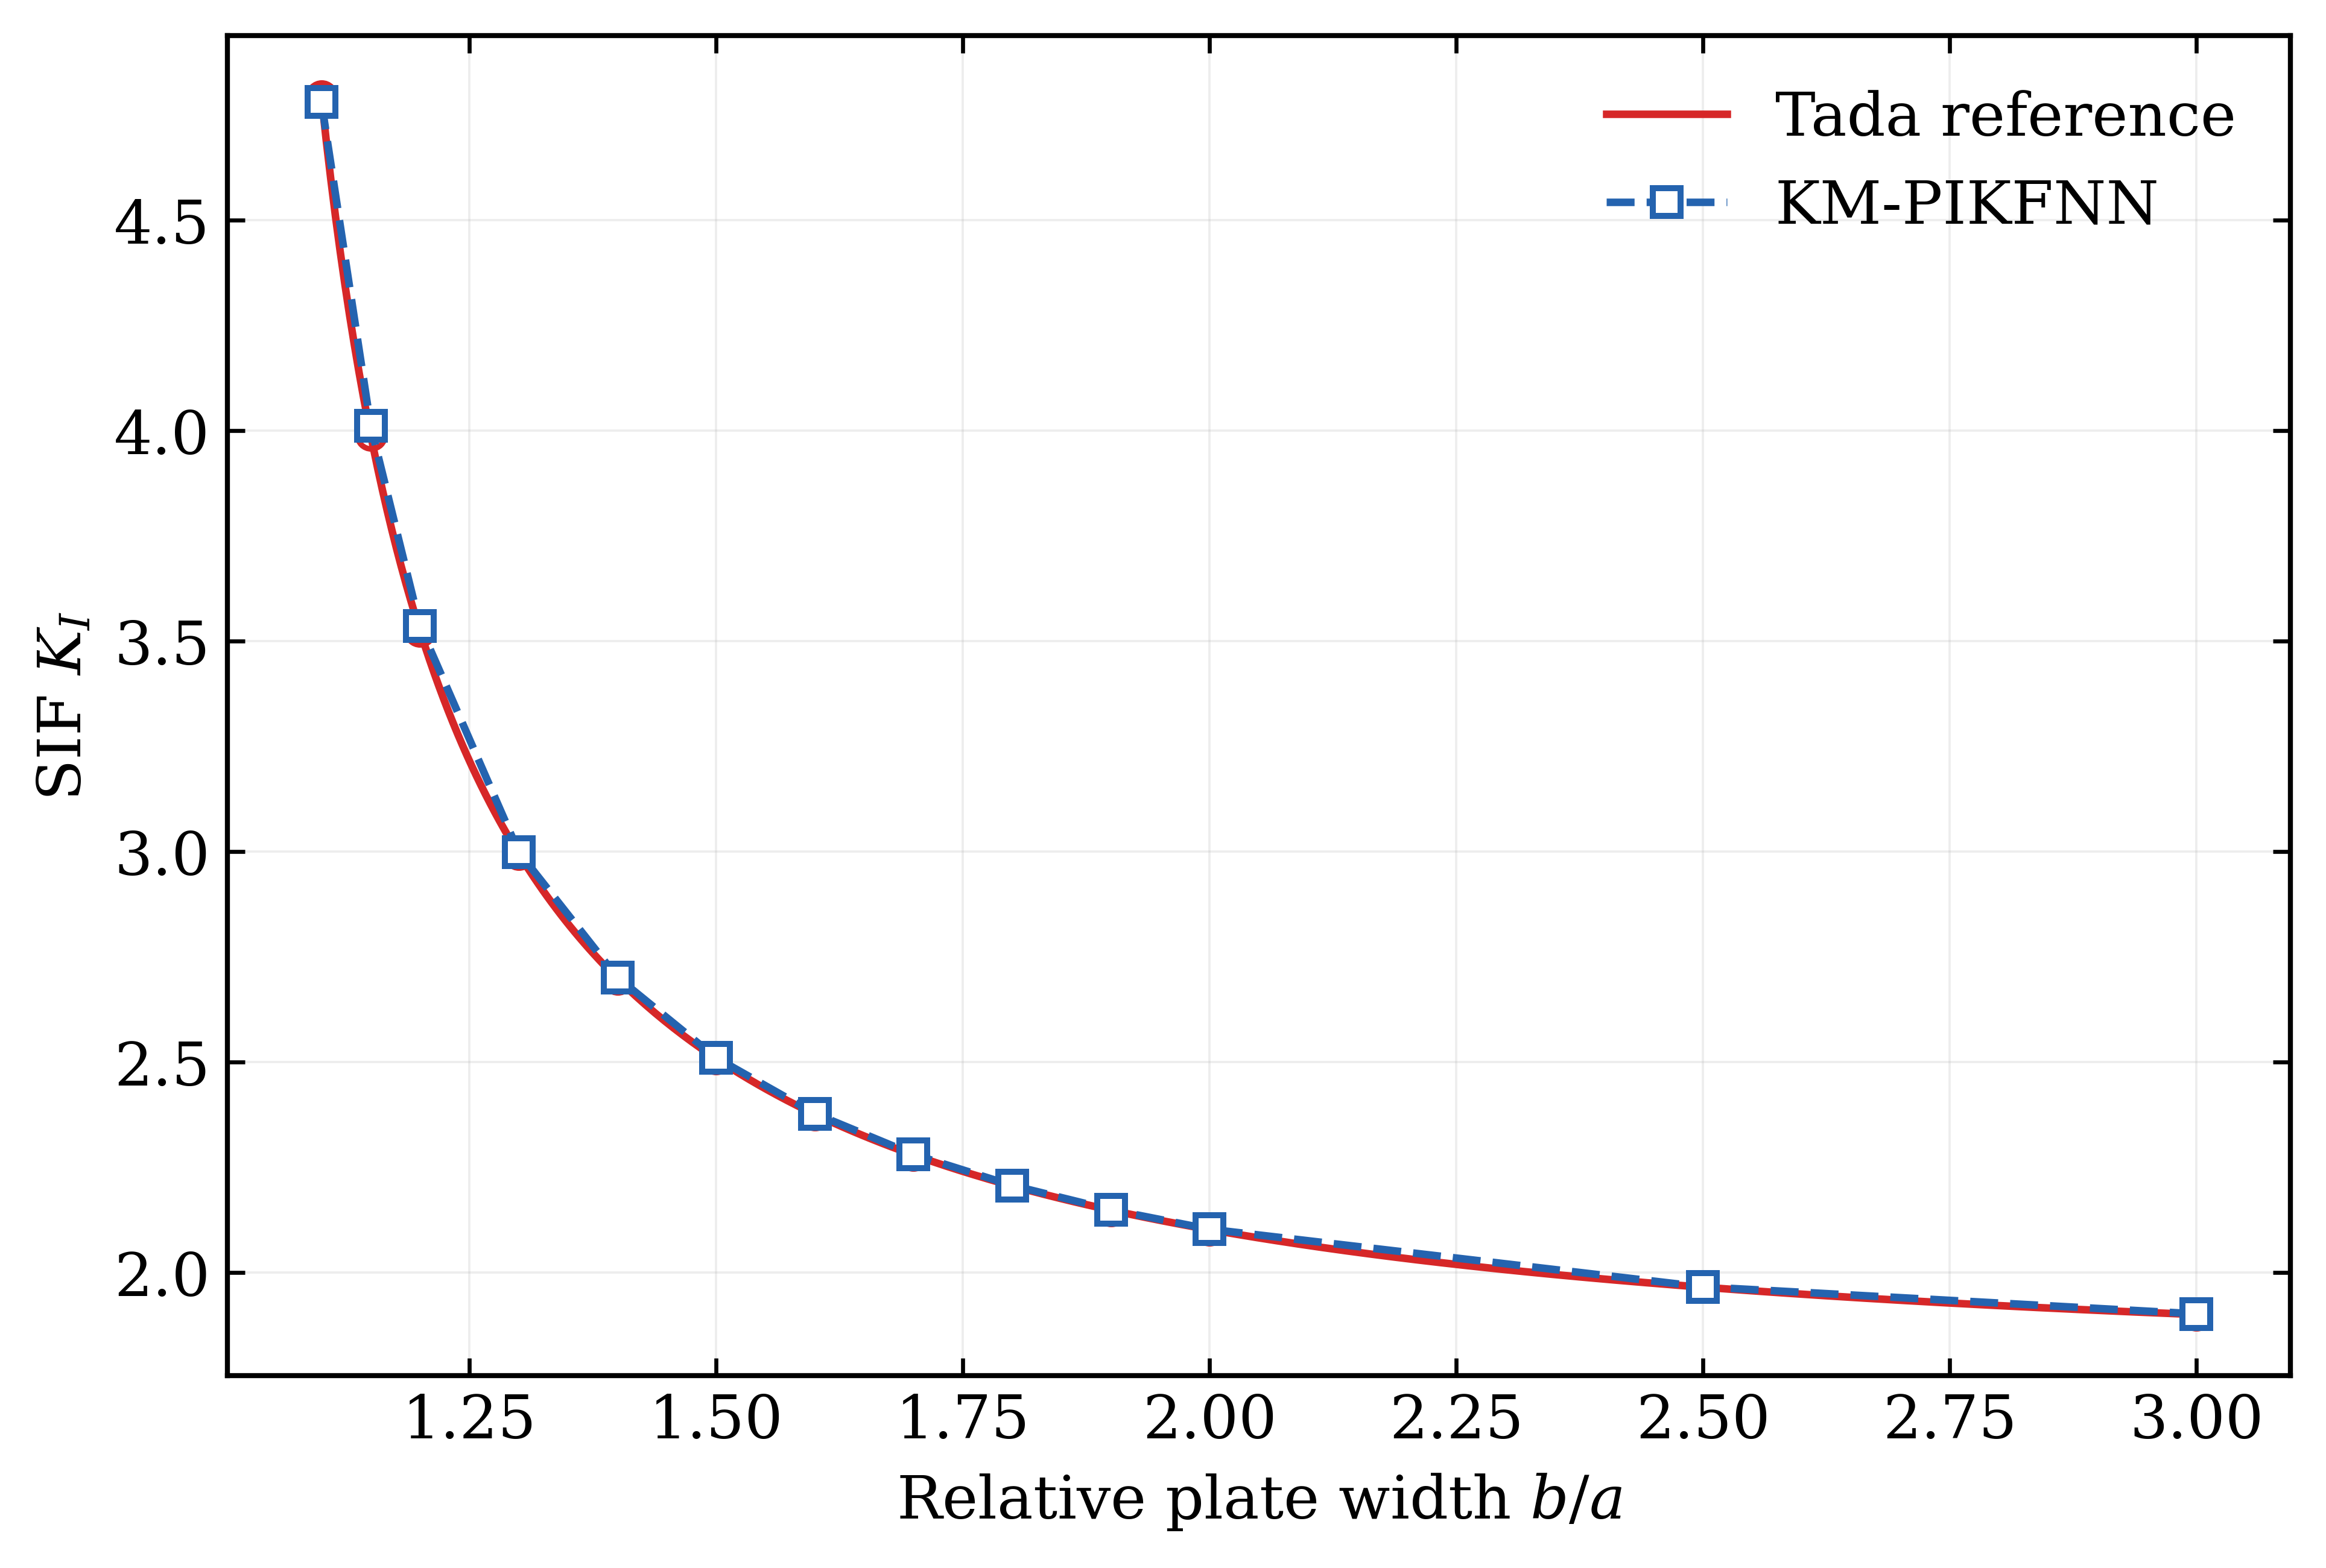

Values plotted in this chart, from the file beside it:
ba, a, b, h, h_over_b, KI_pred, KI_ref, KI_ls, KI_normalized, rel_err, rel_err_ls, loss, elapsed_seconds, source_count, unknown_count, svd_rank, best_origin
1.1, 1.0, 1.1, 6.0, 5.455, 4.782, 4.794, 4.782, 2.698, 0.002571, 0.002571, 0.0003085, 2.833, 252, 507, 507, SVD initialization
1.15, 1.0, 1.15, 6.0, 5.217, 4.011, 3.99, 4.011, 2.263, 0.005357, 0.005357, 2.520707404414039e-05, 2.659, 252, 507, 507, SVD initialization
1.2, 1.0, 1.2, 6.0, 5.0, 3.536, 3.524, 3.536, 1.995, 0.003299, 0.003299, 2.6491354709177093e-06, 2.73, 252, 507, 507, SVD initialization
1.3, 1.0, 1.3, 6.0, 4.615, 2.999, 2.995, 2.999, 1.692, 0.001398, 0.001398, 9.709704824934437e-08, 2.763, 252, 507, 507, SVD initialization
1.4, 1.0, 1.4, 6.0, 4.286, 2.702, 2.699, 2.702, 1.524, 0.001134, 0.001134, 1.6857337437297274e-08, 2.734, 252, 507, 507, SVD initialization
1.5, 1.0, 1.5, 6.0, 4.0, 2.511, 2.508, 2.511, 1.416, 0.0008258, 0.0008258, 3.6223436813334424e-09, 2.574, 252, 507, 507, SVD initialization
1.6, 1.0, 1.6, 6.0, 3.75, 2.378, 2.377, 2.378, 1.342, 0.00067, 0.00067, 7.896385361413817e-10, 2.537, 252, 507, 507, SVD initialization
1.7, 1.0, 1.7, 6.0, 3.529, 2.281, 2.28, 2.281, 1.287, 0.0005663, 0.0005663, 1.8097834165915854e-10, 2.601, 252, 507, 507, SVD initialization
1.8, 1.0, 1.8, 6.0, 3.333, 2.207, 2.206, 2.207, 1.245, 0.0004905, 0.0004905, 5.975263438082719e-11, 2.784, 252, 507, 507, SVD initialization
1.9, 1.0, 1.9, 6.0, 3.158, 2.15, 2.149, 2.15, 1.213, 0.0004383, 0.0004383, 3.20758228448325e-11, 2.755, 252, 507, 507, SVD initialization
2.0, 1.0, 2.0, 6.0, 3.0, 2.103, 2.103, 2.103, 1.187, 0.000411, 0.000411, 2.5101821670184728e-11, 2.568, 252, 507, 507, SVD initialization
2.5, 1.0, 2.5, 6.0, 2.4, 1.966, 1.966, 1.966, 1.109, 0.0003756, 0.0003756, 1.946240246869429e-11, 2.545, 252, 507, 507, SVD initialization
3.0, 1.0, 3.0, 6.0, 2.0, 1.902, 1.901, 1.902, 1.073, 0.0008816, 0.0008816, 1.844390408923982e-11, 2.737, 252, 507, 507, SVD initialization
